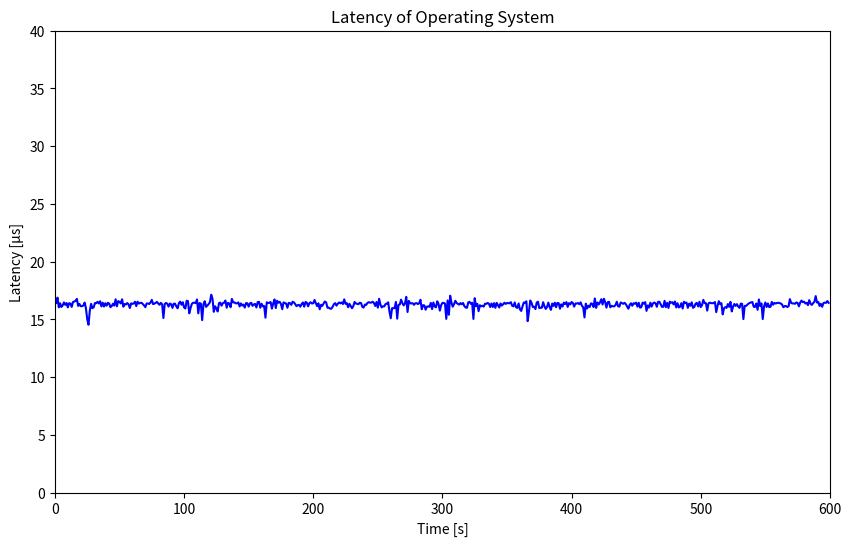

The script that saved this image:
import matplotlib.pyplot as plt
import numpy as np

# Data points
x = [1,2,3,4,5,6,7,8,9,10,11,12,13,14,15,16,17,18,19,20,21,22,23,24,25,26,27,28,29,30,31,32,33,34,35,36,37,38,39,40,41,42,43,44,45,46,47,48,49,50,51,52,53,54,55,56,57,58,59,60,61,62,63,64,65,66,67,68,69,70,71,72,73,74,75,76,77,78,79,80,81,82,83,84,85,86,87,88,89,90,91,92,93,94,95,96,97,98,99,100,101,102,103,104,105,106,107,108,109,110,111,112,113,114,115,116,117,118,119,120,121,122,123,124,125,126,127,128,129,130,131,132,133,134,135,136,137,138,139,140,141,142,143,144,145,146,147,148,149,150,151,152,153,154,155,156,157,158,159,160,161,162,163,164,165,166,167,168,169,170,171,172,173,174,175,176,177,178,179,180,181,182,183,184,185,186,187,188,189,190,191,192,193,194,195,196,197,198,199,200,201,202,203,204,205,206,207,208,209,210,211,212,213,214,215,216,217,218,219,220,221,222,223,224,225,226,227,228,229,230,231,232,233,234,235,236,237,238,239,240,241,242,243,244,245,246,247,248,249,250,251,252,253,254,255,256,257,258,259,260,261,262,263,264,265,266,267,268,269,270,271,272,273,274,275,276,277,278,279,280,281,282,283,284,285,286,287,288,289,290,291,292,293,294,295,296,297,298,299,300,301,302,303,304,305,306,307,308,309,310,311,312,313,314,315,316,317,318,319,320,321,322,323,324,325,326,327,328,329,330,331,332,333,334,335,336,337,338,339,340,341,342,343,344,345,346,347,348,349,350,351,352,353,354,355,356,357,358,359,360,361,362,363,364,365,366,367,368,369,370,371,372,373,374,375,376,377,378,379,380,381,382,383,384,385,386,387,388,389,390,391,392,393,394,395,396,397,398,399,400,401,402,403,404,405,406,407,408,409,410,411,412,413,414,415,416,417,418,419,420,421,422,423,424,425,426,427,428,429,430,431,432,433,434,435,436,437,438,439,440,441,442,443,444,445,446,447,448,449,450,451,452,453,454,455,456,457,458,459,460,461,462,463,464,465,466,467,468,469,470,471,472,473,474,475,476,477,478,479,480,481,482,483,484,485,486,487,488,489,490,491,492,493,494,495,496,497,498,499,500,501,502,503,504,505,506,507,508,509,510,511,512,513,514,515,516,517,518,519,520,521,522,523,524,525,526,527,528,529,530,531,532,533,534,535,536,537,538,539,540,541,542,543,544,545,546,547,548,549,550,551,552,553,554,555,556,557,558,559,560,561,562,563,564,565,566,567,568,569,570,571,572,573,574,575,576,577,578,579,580,581,582,583,584,585,586,587,588,589,590,591,592,593,594,595,596,597,598,599
]

y = [16.420,16.884,16.039,16.393,16.074,16.202,16.466,16.256,16.411,16.038,16.396,16.366,16.075,16.503,16.536,16.600,16.772,16.158,16.332,16.136,16.141,16.195,16.451,15.971,15.022,14.532,15.734,16.341,15.965,16.041,16.410,16.403,16.516,16.370,16.565,16.118,16.442,16.108,16.396,16.182,16.429,16.367,16.053,16.151,16.355,16.190,16.735,16.125,16.578,16.511,16.375,16.734,16.092,16.327,16.286,16.413,16.299,15.978,16.381,16.342,16.370,16.525,16.145,16.530,16.365,16.419,16.435,16.330,16.210,16.053,16.369,16.372,16.332,16.455,16.685,16.316,16.359,16.425,16.508,16.364,16.259,16.430,16.304,15.114,16.324,16.420,16.350,16.102,16.368,16.309,15.991,16.351,16.353,16.117,15.955,16.407,16.530,16.264,16.478,16.029,15.939,16.613,16.572,15.517,15.972,16.336,16.434,16.442,16.399,16.723,15.517,16.410,16.359,14.929,16.307,16.570,16.080,16.194,16.313,16.481,17.134,16.783,15.653,16.131,15.943,15.679,16.393,16.451,16.182,16.402,16.440,16.628,16.003,16.428,16.362,16.046,16.771,16.467,16.467,16.383,16.382,16.466,16.115,16.380,16.191,16.278,16.017,16.411,16.383,16.104,16.383,16.431,16.168,16.289,16.335,16.028,16.497,16.515,16.004,16.346,16.130,16.154,15.143,16.476,16.403,16.440,16.499,15.926,16.379,16.724,15.978,16.606,16.440,16.522,16.329,15.877,16.466,16.409,16.362,16.002,16.424,16.402,16.256,16.522,16.470,16.327,16.140,16.230,16.245,16.095,16.324,16.457,16.096,16.503,16.439,16.128,16.398,16.478,16.368,16.395,16.677,16.394,16.143,16.385,15.873,16.257,16.165,16.370,16.544,16.464,16.005,16.012,15.921,15.923,16.088,16.313,16.403,16.186,16.350,16.460,16.383,16.465,16.325,16.730,16.339,16.397,16.043,16.345,16.161,15.963,16.139,16.506,16.372,16.341,16.311,16.437,16.409,16.076,16.023,16.282,16.255,16.425,16.482,16.443,16.456,16.519,16.417,16.155,16.501,16.009,16.782,16.270,16.031,16.124,16.129,16.326,16.359,16.475,15.681,15.095,15.966,15.961,15.979,16.505,15.058,16.250,16.286,16.705,16.397,16.208,16.369,16.946,15.635,16.599,16.388,16.380,16.394,16.254,16.388,16.403,16.319,16.395,16.694,15.871,16.224,16.202,15.834,16.102,16.115,16.087,16.426,15.887,16.457,16.112,16.041,16.557,16.335,15.755,16.219,16.422,16.423,16.358,15.041,16.634,15.395,17.045,16.452,16.093,16.316,16.607,16.411,16.338,16.273,16.405,16.303,16.414,16.144,16.022,16.003,16.464,16.516,16.337,16.437,15.035,16.827,16.146,16.344,15.706,16.222,16.129,16.178,16.103,16.351,16.340,16.415,16.354,16.068,16.376,16.068,16.404,15.995,16.423,16.227,16.024,16.371,16.185,16.305,16.440,16.336,16.412,16.403,16.391,16.484,16.174,16.126,16.461,16.039,15.993,16.376,15.866,15.727,16.110,16.455,16.451,16.558,14.843,15.669,16.632,16.423,16.066,16.093,15.891,16.455,16.520,15.967,16.006,16.010,16.481,16.121,15.901,16.078,16.445,16.068,15.821,16.367,16.165,16.442,16.047,16.418,16.400,15.919,16.296,16.111,16.447,16.325,16.491,16.077,16.403,16.292,16.496,16.419,16.102,16.372,16.361,16.407,16.313,16.471,16.174,16.043,15.165,16.356,15.938,16.183,16.069,16.382,16.345,16.064,16.805,15.988,16.455,16.288,16.463,16.741,16.285,16.784,16.489,16.012,16.485,16.514,16.042,16.172,16.126,16.124,16.237,16.524,16.131,16.100,16.457,16.409,16.343,16.428,16.313,16.102,15.921,16.260,16.391,16.176,16.395,16.360,16.447,16.099,16.430,16.011,16.057,16.451,16.362,16.488,15.732,16.205,16.021,16.443,16.103,16.373,16.451,16.392,16.086,16.513,16.515,16.292,16.075,16.089,16.604,16.053,16.429,15.984,16.528,16.439,16.481,16.290,16.544,16.030,16.395,16.029,16.094,16.401,15.933,16.521,16.411,16.452,15.995,16.359,16.176,16.474,15.999,16.072,16.361,16.422,16.113,16.521,16.062,16.228,16.685,16.410,16.397,15.752,16.384,16.441,16.402,16.393,16.405,16.493,15.623,16.163,16.571,16.310,16.392,15.429,15.964,16.052,15.991,16.322,16.082,16.513,15.684,16.093,16.329,16.161,16.315,16.112,15.995,16.361,16.343,15.021,16.167,16.153,16.252,16.362,16.425,16.471,16.495,16.093,16.073,16.368,15.826,16.720,16.147,16.378,15.025,16.115,16.460,16.071,16.375,16.056,16.089,16.508,16.266,16.425,16.366,16.413,16.434,16.403,16.372,16.271,16.045,16.149,16.149,16.068,16.127,16.750,16.423,16.373,16.382,16.346,16.461,16.420,16.124,16.451,16.625,16.487,16.527,16.375,16.424,16.229,16.665,16.356,16.250,16.400,16.517,17.012,16.452,16.507,16.160,16.340,16.088,16.408,16.448,16.427,16.582,16.429
]

# Calculate statistics
max_y = np.max(y)
min_y = np.min(y)
std_y = np.std(y)
average_y = np.mean(y) 

# Print the statistics
print(f"Max: {max_y}")
print(f"Min: {min_y}")
print(f"Standard Deviation: {round(std_y, 2)}")
print(f"Average: {round(average_y, 2)}") 

# Create the plot
plt.figure(figsize=(10, 6))
plt.plot(x, y,'-', color='blue')

# Set the title and labels
plt.title('Latency of Operating System')
plt.xlabel('Time [s]')
plt.ylabel('Latency [µs]')

# Set the x and y axis limits
plt.xlim([0, 600])
plt.ylim([0, 40])

# Save the plot to a file
plt.savefig("max_latency_rt_kernelparam_host_qemu.png")
#plt.savefig("../../../../../../img/max_latency_rt.png")

# Print a success message
print("The plot was successfully saved to max_latency_rt_kernelparam_host_qemu.png")

# Write the statistics to a file
with open('max_latency_rt_kernelparam_host_qemu_statistics.txt', 'w') as f:
    f.write(f"Average latency: {round(average_y, 2)}us\n") 
    f.write(f"Max latency: {max_y}us\n")
    f.write(f"Min latency: {min_y}us\n")
    f.write(f"Standard Deviation: {round(std_y, 2)}us\n")
     
    
# Print a success message
print("The statistics were successfully written to max_latency_rt_kernelparam_host_qemu_statistics.txt")
